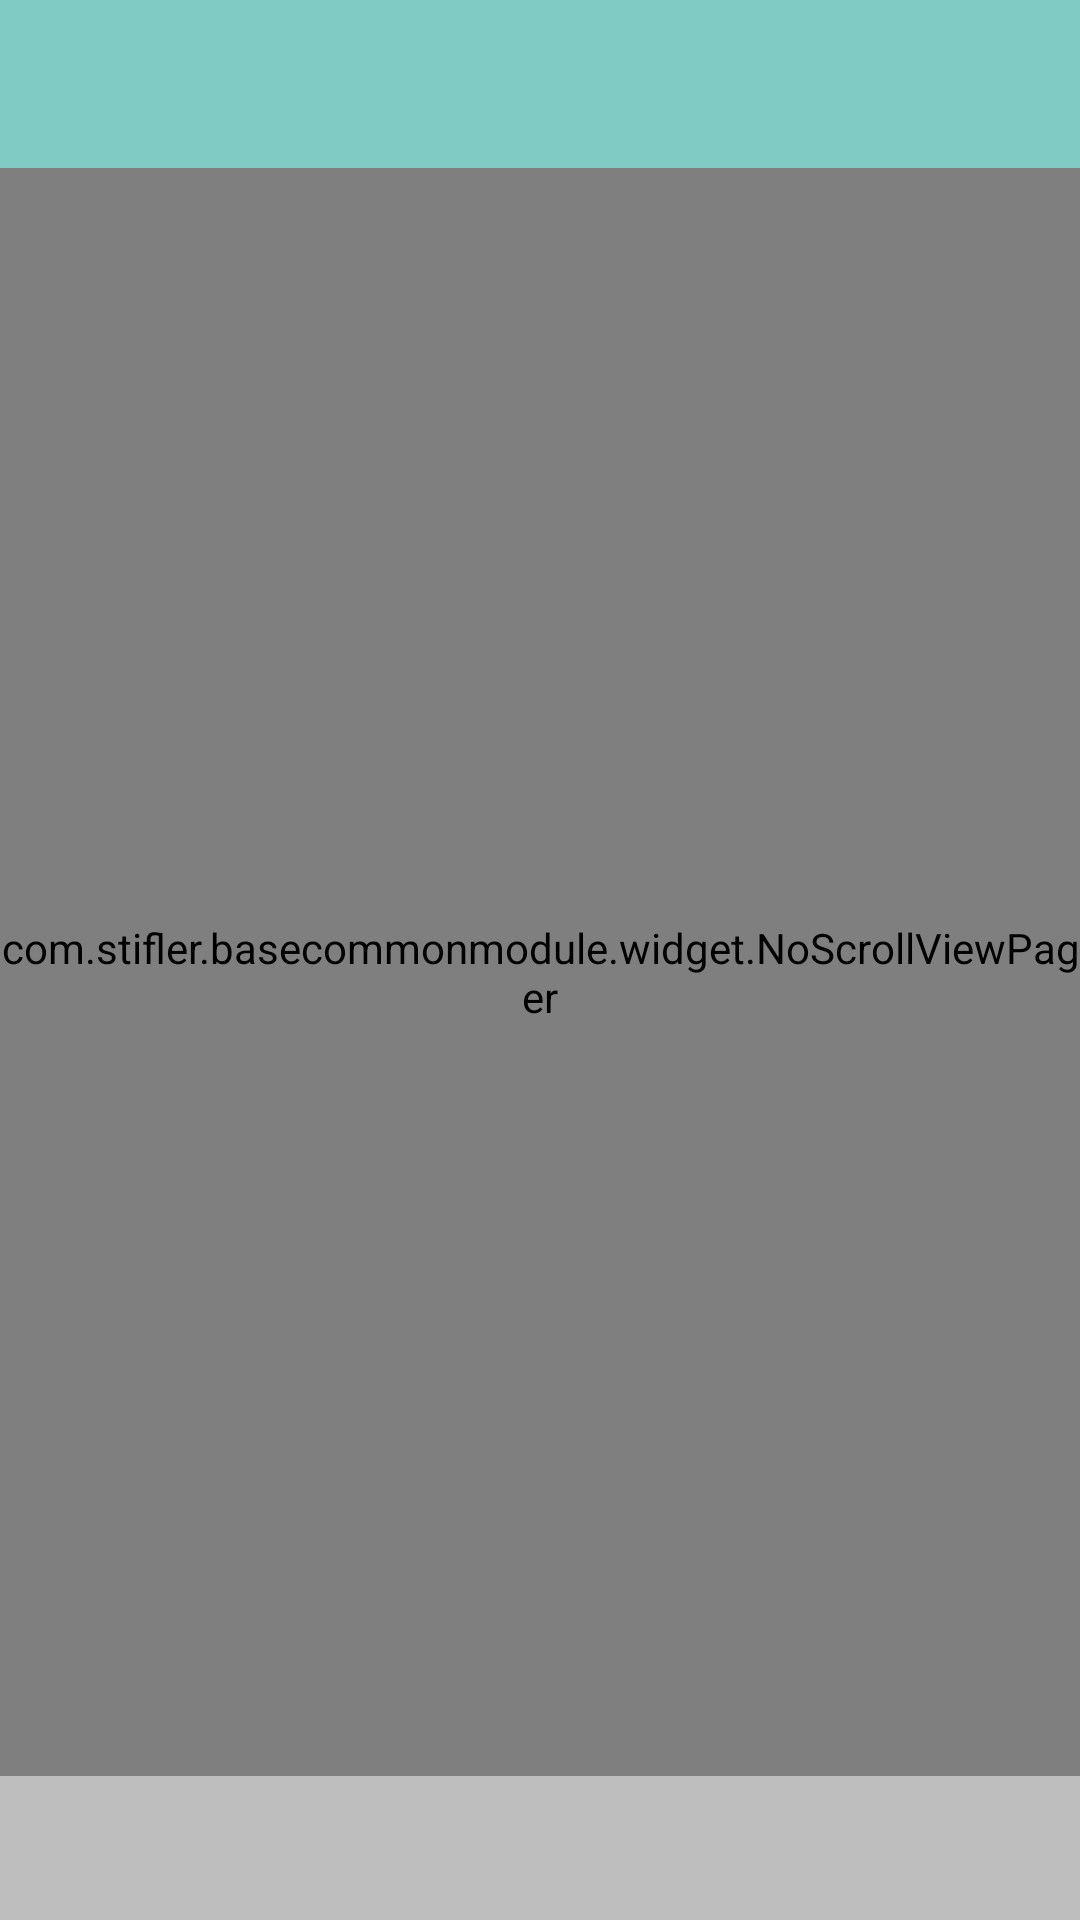

Here is an Android app screen rendered from its layout file. Give the layout XML and the strings, colors and styles it references.
<!-- AndroidManifest.xml: application theme AppTheme.Base -->
<!-- res/layout/activity_tablayout.xml -->
<?xml version="1.0" encoding="utf-8"?>
<LinearLayout xmlns:android="http://schemas.android.com/apk/res/android"
    xmlns:tools="http://schemas.android.com/tools"
    xmlns:app="http://schemas.android.com/apk/res-auto"
    android:layout_width="match_parent"
    android:layout_height="match_parent"
    android:orientation="vertical"
    tools:context="com.stifler.basecommonmodule.demo.MainActivity">

    <android.support.v7.widget.Toolbar
        android:id="@+id/toolbar"
        android:layout_width="match_parent"
        android:layout_height="?attr/actionBarSize"
        android:background="?attr/colorPrimary" />

    <com.stifler.basecommonmodule.widget.NoScrollViewPager
        android:id="@+id/vp_content"
        android:layout_width="match_parent"
        android:layout_height="0dp"
        android:layout_weight="1" />

    <android.support.design.widget.TabLayout
        android:id="@+id/tl_menu"
        android:layout_width="match_parent"
        android:layout_height="wrap_content"
        app:tabIndicatorHeight="0dp">

        
            
            
            

        
            
            
            

        
            
            
            

        
            
            
            

        
            
            
            
    </android.support.design.widget.TabLayout>
</LinearLayout>
<!-- resources referenced by this layout -->
<resources>
  <!-- drawable tab_discover_selector (drawable) -->
  <?xml version="1.0" encoding="utf-8"?>
  <selector xmlns:android="http://schemas.android.com/apk/res/android">
      
      <item android:drawable="@mipmap/tab_discover_hover" android:state_selected="true" />
      <item android:drawable="@mipmap/tab_discover" />
  </selector>
  <!-- drawable tab_me_selector (drawable) -->
  <?xml version="1.0" encoding="utf-8"?>
  <selector xmlns:android="http://schemas.android.com/apk/res/android">
      
      <item android:state_selected="true" android:drawable="@mipmap/tab_me_hover" />
      <item android:drawable="@mipmap/tab_me" />
  </selector>
  <!-- drawable tab_movie_selector (drawable) -->
  <?xml version="1.0" encoding="utf-8"?>
  <selector xmlns:android="http://schemas.android.com/apk/res/android">
      
      <item android:state_selected="true" android:drawable="@mipmap/tab_movie_hover" />
      <item android:drawable="@mipmap/tab_movie" />
  </selector>
  <!-- drawable tab_recommond_selector (drawable) -->
  <?xml version="1.0" encoding="utf-8"?>
  <selector xmlns:android="http://schemas.android.com/apk/res/android">
      
      <item android:state_selected="true" android:drawable="@mipmap/tab_recommond_hover" />
      <item android:drawable="@mipmap/tab_recommond" />
  </selector>
  <!-- drawable tab_show_selector (drawable) -->
  <?xml version="1.0" encoding="utf-8"?>
  <selector xmlns:android="http://schemas.android.com/apk/res/android">
      
      <item android:state_selected="true" android:drawable="@mipmap/tab_show_hover" />
      <item android:drawable="@mipmap/tab_show" />
  </selector>
  <style name="AppTheme.Base" parent="Theme.AppCompat">
          <item name="windowActionBar">false</item>
          <item name="android:windowNoTitle">true</item>
          
          <item name="windowNoTitle">true</item>
          
          <item name="colorPrimary">@color/accent_material_dark</item>
          
          <item name="colorPrimaryDark">@color/accent_material_light</item>
          
          <item name="android:windowBackground">@color/dim_foreground_material_dark</item>
  
          <item name="actionOverflowMenuStyle">@style/OverflowMenuStyle</item>
      </style>
  <style name="OverflowMenuStyle" parent="@style/Widget.AppCompat.PopupMenu.Overflow">
          
          <item name="overlapAnchor">false</item>
          <item name="android:dropDownWidth">wrap_content</item>
          <item name="android:paddingRight">5dp</item>
          
          <item name="android:popupBackground">?attr/colorPrimary</item>
          
          <item name="android:dropDownVerticalOffset">5dp</item>
          
          <item name="android:dropDownHorizontalOffset">0dp</item>
          
          <item name="android:textColor">@color/color_white</item>
      </style>
  <color name="color_white">#ffffff</color>
</resources>
